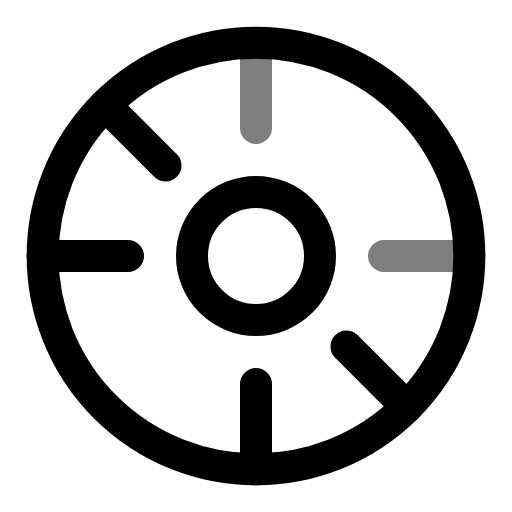
t = 0.00 s
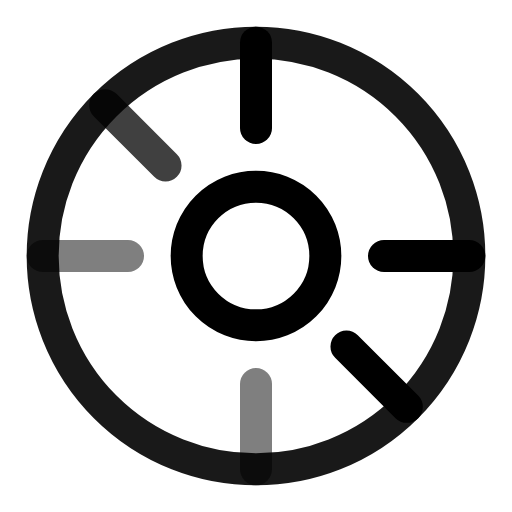
t = 0.50 s
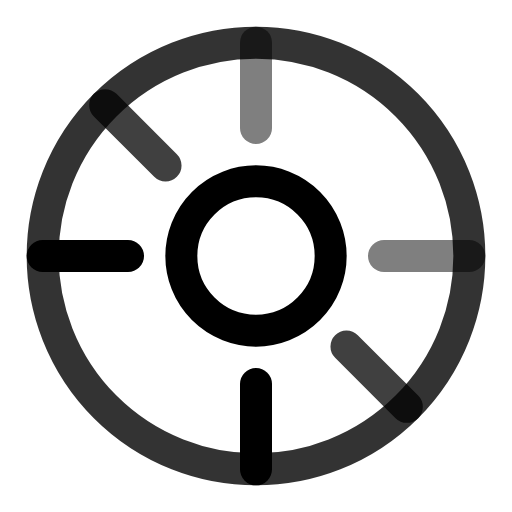
t = 1.00 s
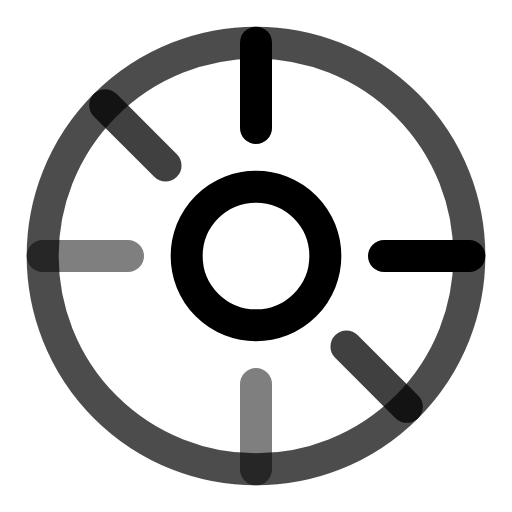
t = 1.50 s
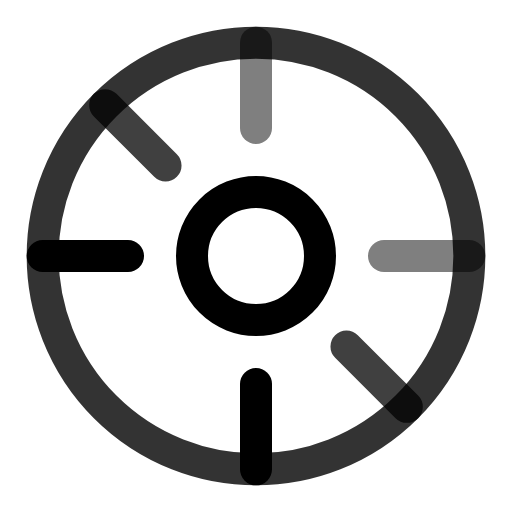
t = 2.00 s
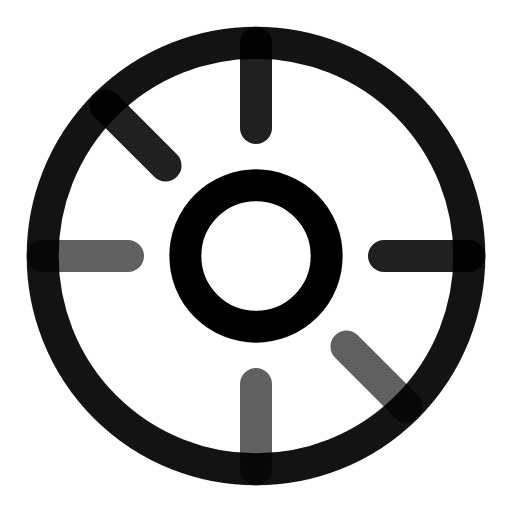
t = 2.63 s

The animated SVG that drew these frames (rendered in a browser with its animation timeline set to each time). Animation: 8 SMIL elements (animate=8); one cycle of 3.00 s, repeats indefinitely.

<svg viewBox="0 0 24 24" width="24" height="24" fill="none" stroke="currentColor" stroke-width="1.5" stroke-linecap="round" stroke-linejoin="round" xmlns="http://www.w3.org/2000/svg">
  <circle cx="12" cy="12" r="10">
    <animate attributeName="opacity" values="1;0.7;1" dur="3s" repeatCount="indefinite"/>
  </circle>
  <path d="M12 2v4">
    <animate attributeName="opacity" values="0.5;1;0.5" dur="1s" repeatCount="indefinite"/>
  </path>
  <path d="M12 18v4">
    <animate attributeName="opacity" values="0.5;1;0.5" dur="1s" repeatCount="indefinite" begin="0.5s"/>
  </path>
  <path d="M4.93 4.93l2.83 2.83">
    <animate attributeName="opacity" values="0.5;1;0.5" dur="1s" repeatCount="indefinite" begin="0.25s"/>
  </path>
  <path d="M16.24 16.24l2.83 2.83">
    <animate attributeName="opacity" values="0.5;1;0.5" dur="1s" repeatCount="indefinite" begin="0.75s"/>
  </path>
  <circle cx="12" cy="12" r="3">
    <animate attributeName="r" values="3;3.5;3" dur="2s" repeatCount="indefinite"/>
  </circle>
  <path d="M2 12h4">
    <animate attributeName="opacity" values="0.5;1;0.5" dur="1s" repeatCount="indefinite" begin="0.5s"/>
  </path>
  <path d="M18 12h4">
    <animate attributeName="opacity" values="0.5;1;0.5" dur="1s" repeatCount="indefinite"/>
  </path>
</svg>
